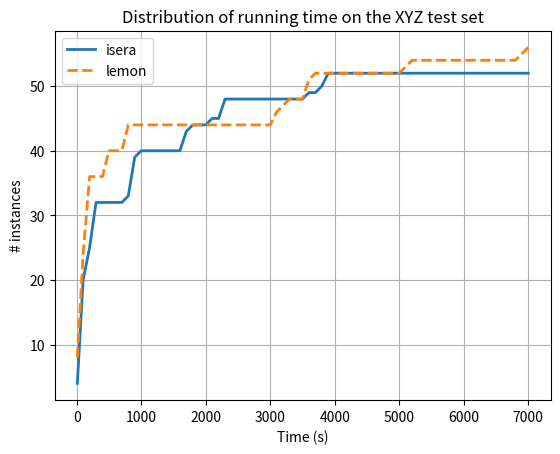

Write Python code to recreate this figure.
import matplotlib.pyplot as plt

isera_instances = [4, 20, 25, 32, 32, 32, 32, 32, 33, 39, 40, 40, 40, 40, 40, 40, 40, 43, 44, 44, 44, 45, 45, 48, 48, 48, 48, 48, 48, 48, 48, 48, 48,
                   48, 48, 48, 49, 49, 50, 52, 52, 52, 52, 52, 52, 52, 52, 52, 52, 52, 52, 52, 52, 52, 52, 52, 52, 52, 52, 52, 52, 52, 52, 52, 52, 52, 52, 52, 52, 52, 52]

lemon_instances = [8, 24, 36, 36, 36, 40, 40, 40, 44, 44, 44, 44, 44, 44, 44, 44, 44, 44, 44, 44, 44, 44, 44, 44, 44, 44, 44, 44, 44, 44, 44, 46, 47,
                   48, 48, 48, 51, 52, 52, 52, 52, 52, 52, 52, 52, 52, 52, 52, 52, 52, 52, 53, 54, 54, 54, 54, 54, 54, 54, 54, 54, 54, 54, 54, 54, 54, 54, 54, 54, 55, 56]

time = [10, 100, 200, 300, 400, 500, 600, 700, 800, 900, 1000, 1100, 1200, 1300, 1400, 1500, 1600, 1700, 1800, 1900, 2000, 2100, 2200, 2300, 2400, 2500, 2600, 2700, 2800, 2900, 3000, 3100, 3200, 3300, 3400, 3500,
        3600, 3700, 3800, 3900, 4000, 4100, 4200, 4300, 4400, 4500, 4600, 4700, 4800, 4900, 5000, 5100, 5200, 5300, 5400, 5500, 5600, 5700, 5800, 5900, 6000, 6100, 6200, 6300, 6400, 6500, 6600, 6700, 6800, 6900, 7000]


plt.plot(time, isera_instances, label="isera", linewidth=2)
plt.plot(time, lemon_instances, label="lemon", linestyle='--', linewidth=2)
plt.title("Distribution of running time on the XYZ test set")
plt.grid()
plt.xlabel("Time (s)")
plt.ylabel("# instances")

plt.legend()
plt.show()
